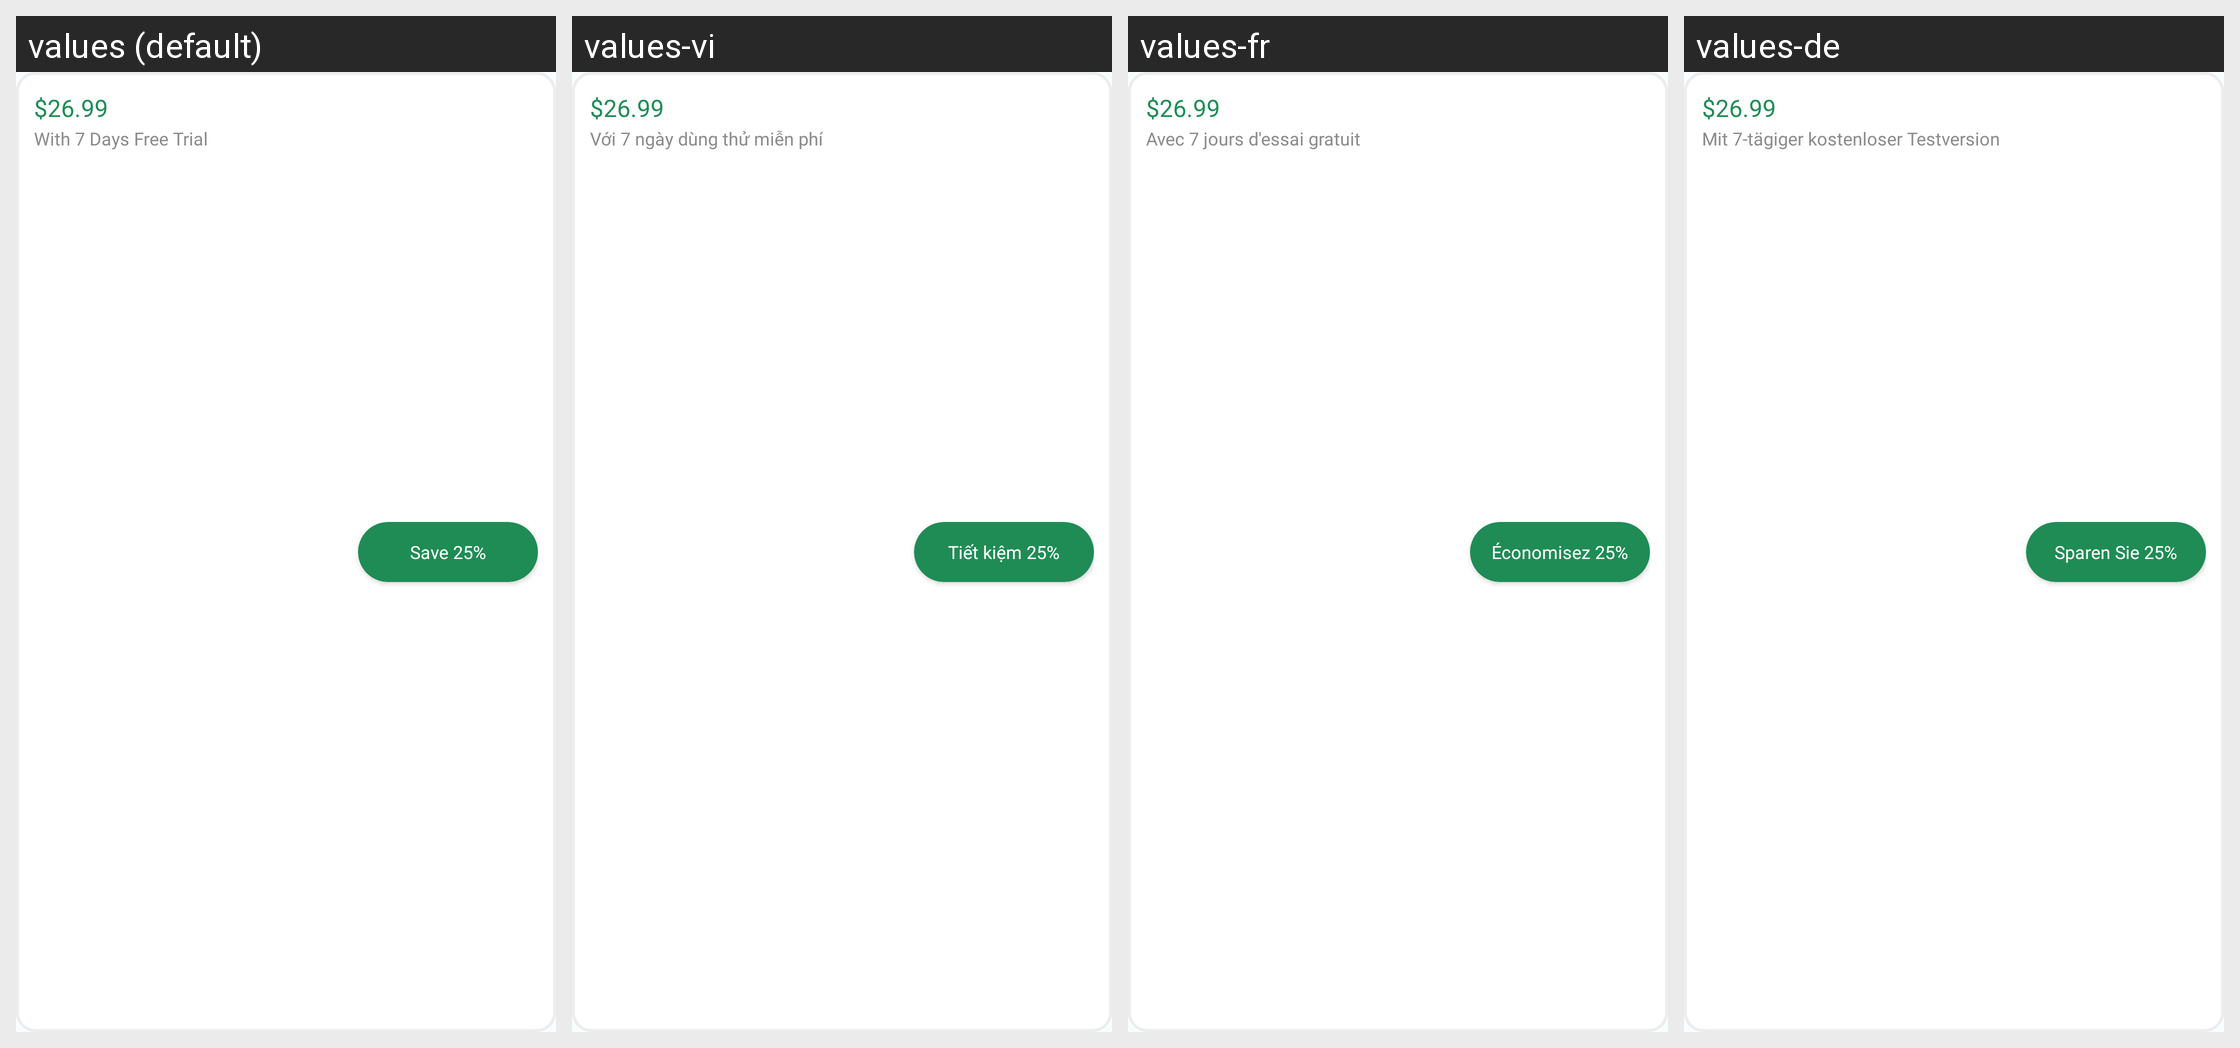

Here is an Android app screen in its default locale and in the app's own translations. Write out the translated-string differences for the strings that appear on this screen.
Android screen res/layout/package_cell.xml rendered under 4 locales, left to right: values (default), values-vi, values-fr, values-de. Device: Nexus 5 (rendered at 1080×1920; each locale shown at half size, 540×960, under a caption strip naming it); theme Theme.MoneyTracker.
Other locales in the repository, not shown: values-es, values-id, values-in, values-it, values-ja, values-km, values-ko, values-nl, values-no, values-pt-rBR, values-sv, values-th, values-tr, values-zh-rCN, values-zh-rTW.
Strings drawn on this screen, with the default value and each locale's value (text and hints the layout hard-codes, and strings that could not be matched under every locale, appear in the picture but are not listed):

yearly_price
  values: $26.99
  values-vi: $26.99  [not translated; the default value is used]
  values-fr: $26.99  [not translated; the default value is used]
  values-de: $26.99  [not translated; the default value is used]

with_seven_days_of_free_trial
  values: With 7 Days Free Trial
  values-vi: Với 7 ngày dùng thử miễn phí
  values-fr: Avec 7 jours d'essai gratuit
  values-de: Mit 7-tägiger kostenloser Testversion

save_twenty_five_percentage
  values: Save 25%
  values-vi: Tiết kiệm 25%
  values-fr: Économisez 25%
  values-de: Sparen Sie 25%
